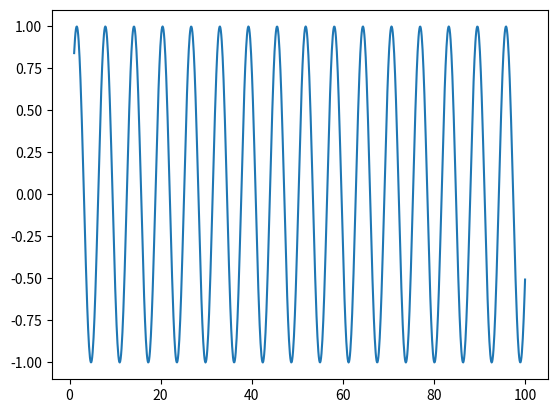

Here is the Python script that generated this plot:
import numpy as np
import matplotlib.pyplot as plt

x = np.linspace(1, 100, 1000)
y = np.sin(x)
plt.plot(x,y)
plt.show()
